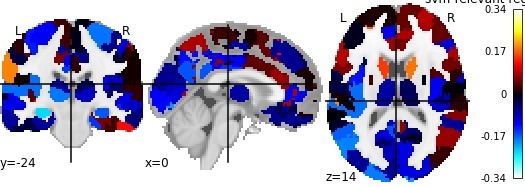

The file beside this chart, header and first rows:
, region, perm_importance
0, 17Networks_LH_VisCent_ExStr_1, -0.2419
1, 17Networks_LH_VisCent_ExStr_2, -0.1381
2, 17Networks_LH_VisCent_Striate_1, -0.124
3, 17Networks_LH_VisCent_ExStr_3, -0.1861
4, 17Networks_LH_VisCent_ExStr_4, -0.06998
5, 17Networks_LH_VisCent_ExStr_5, -0.1427
6, 17Networks_LH_VisPeri_ExStrInf_1, 0.02188
7, 17Networks_LH_VisPeri_ExStrInf_2, -0.07402
8, 17Networks_LH_VisPeri_ExStrInf_3, 0.1017
9, 17Networks_LH_VisPeri_StriCal_1, -0.08891
10, 17Networks_LH_VisPeri_ExStrSup_1, -0.04462
11, 17Networks_LH_VisPeri_ExStrSup_2, -0.06734
12, 17Networks_LH_SomMotA_1, -0.07563
13, 17Networks_LH_SomMotA_2, 0.01656
14, 17Networks_LH_SomMotA_3, -0.1369
15, 17Networks_LH_SomMotA_4, -0.1204
16, 17Networks_LH_SomMotA_5, 0.03485
17, 17Networks_LH_SomMotA_6, -0.004499
18, 17Networks_LH_SomMotA_7, 0.02462
19, 17Networks_LH_SomMotA_8, 0.05515
20, 17Networks_LH_SomMotB_Aud_1, 0.03833
21, 17Networks_LH_SomMotB_Aud_2, -0.1782
22, 17Networks_LH_SomMotB_S2_1, -0.1789
23, 17Networks_LH_SomMotB_S2_2, -0.03049
24, 17Networks_LH_SomMotB_Aud_3, -0.002552
25, 17Networks_LH_SomMotB_S2_3, 0.005097
26, 17Networks_LH_SomMotB_Cent_1, -0.01886
27, 17Networks_LH_SomMotB_Cent_2, -0.005587
28, 17Networks_LH_DorsAttnA_TempOcc_1, -0.04317
29, 17Networks_LH_DorsAttnA_TempOcc_2, -0.1431
30, 17Networks_LH_DorsAttnA_ParOcc_1, -0.1898
31, 17Networks_LH_DorsAttnA_SPL_1, -0.1359
32, 17Networks_LH_DorsAttnA_SPL_2, -0.08064
33, 17Networks_LH_DorsAttnA_SPL_3, -0.1119
34, 17Networks_LH_DorsAttnB_PostC_1, -0.02678
35, 17Networks_LH_DorsAttnB_PostC_2, 0.04534
36, 17Networks_LH_DorsAttnB_PostC_3, 0.08669
37, 17Networks_LH_DorsAttnB_PostC_4, 0.1673
38, 17Networks_LH_DorsAttnB_FEF_1, 0.06237
39, 17Networks_LH_SalVentAttnA_ParOper_1, 0.1891
40, 17Networks_LH_SalVentAttnA_Ins_1, 0.1213
41, 17Networks_LH_SalVentAttnA_FrOper_1, -0.1327
42, 17Networks_LH_SalVentAttnA_FrOper_2, 0.05747
43, 17Networks_LH_SalVentAttnA_ParMed_1, 0.05765
44, 17Networks_LH_SalVentAttnA_FrMed_1, 0.04381
45, 17Networks_LH_SalVentAttnA_FrMed_2, 0.004235
46, 17Networks_LH_SalVentAttnB_IPL_1, 0.16
47, 17Networks_LH_SalVentAttnB_PFCl_1, 0.175
48, 17Networks_LH_SalVentAttnB_Ins_1, -0.03613
49, 17Networks_LH_SalVentAttnB_PFCmp_1, 0.07189
50, 17Networks_LH_LimbicB_OFC_1, -0.02445
51, 17Networks_LH_LimbicB_OFC_2, -0.06889
52, 17Networks_LH_LimbicA_TempPole_1, -0.1332
53, 17Networks_LH_LimbicA_TempPole_2, -0.02685
54, 17Networks_LH_LimbicA_TempPole_3, -0.05995
55, 17Networks_LH_LimbicA_TempPole_4, -0.007226
56, 17Networks_LH_ContA_Temp_1, 0.102
57, 17Networks_LH_ContA_IPS_1, -0.06224
58, 17Networks_LH_ContA_IPS_2, 0.09435
59, 17Networks_LH_ContA_IPS_3, -0.1086
... 156 more rows
